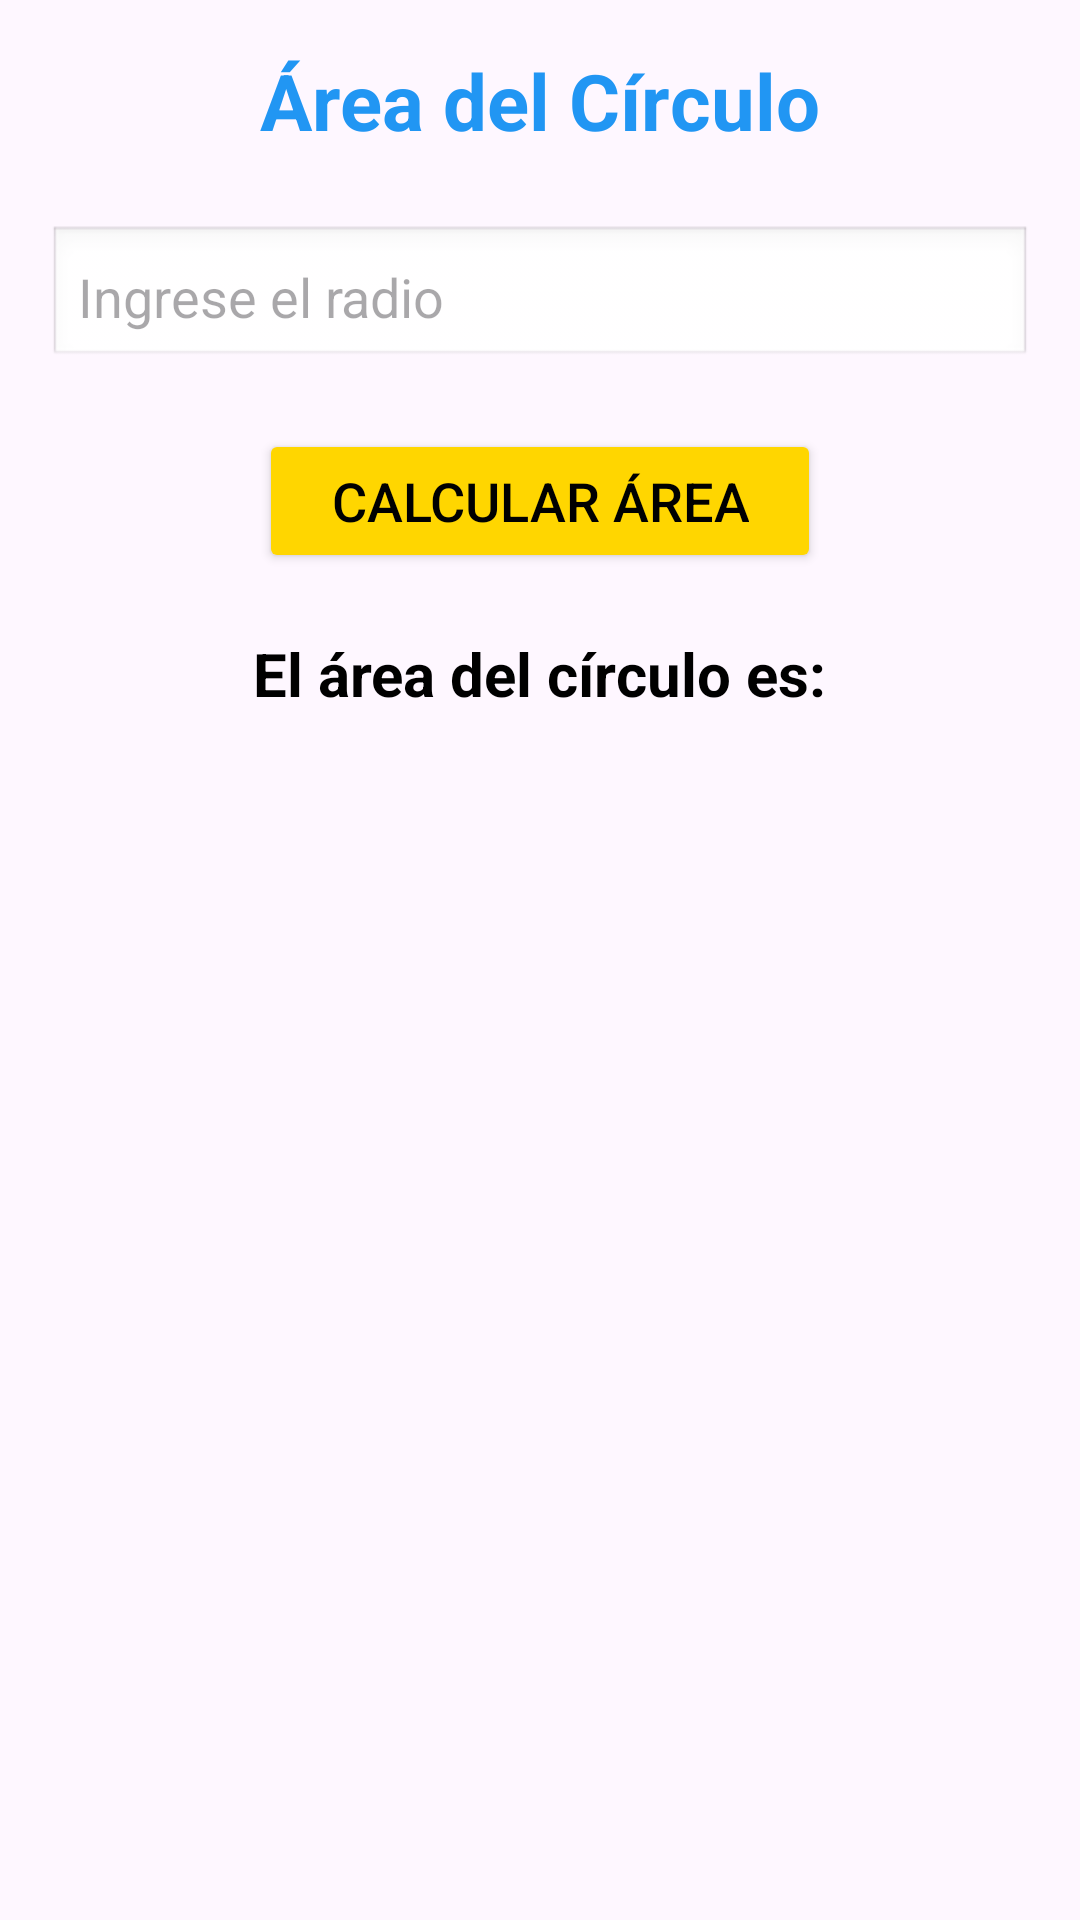

Write the Android layout XML for this screen, with the resource values it uses.
<!-- AndroidManifest.xml: application theme Theme.MiAppingles -->
<!-- res/layout/activity_circulo.xml -->
<?xml version="1.0" encoding="utf-8"?>
<ScrollView xmlns:android="http://schemas.android.com/apk/res/android"
    xmlns:tools="http://schemas.android.com/tools"
    android:layout_width="match_parent"
    android:layout_height="match_parent"
    android:background="@drawable/backg"
    android:padding="16dp"
    tools:context=".Circulo">

    <LinearLayout
        android:layout_width="match_parent"
        android:layout_height="wrap_content"
        android:gravity="center_horizontal"
        android:orientation="vertical">

        
        <TextView
            android:id="@+id/tvTitleCir"
            android:layout_width="wrap_content"
            android:layout_height="wrap_content"
            android:layout_marginBottom="24dp"
            android:text="@string/rea_del_c_rculo"
            android:textColor="@color/sky_blue"
            android:textSize="26sp"
            android:textStyle="bold" />

        <EditText
            android:id="@+id/edtRadioCir"
            android:layout_width="match_parent"
            android:layout_height="wrap_content"
            android:layout_marginBottom="20dp"
            android:background="@android:drawable/edit_text"
            android:hint="@string/ingrese_el_radio"
            android:inputType="numberDecimal"
            android:padding="10dp" />

        <Button
            android:id="@+id/btnCalCir"
            android:layout_width="wrap_content"
            android:layout_height="wrap_content"
            android:layout_marginBottom="20dp"
            android:backgroundTint="@color/sun_yellow"
            android:paddingHorizontal="24dp"
            android:text="@string/calcular_rea"
            android:textColor="@color/black"
            android:textSize="18sp" />

        <TextView
            android:id="@+id/txtResulCir"
            android:layout_width="wrap_content"
            android:layout_height="wrap_content"
            android:text="@string/el_rea_del_c_rculo_es"
            android:textColor="@color/black"
            android:textSize="20sp"
            android:textStyle="bold" />
    </LinearLayout>
</ScrollView>
<!-- resources referenced by this layout -->
<resources>
  <color name="black">#FF000000</color>
  <color name="sky_blue">#2196F3</color>
  <color name="sun_yellow">#FFD600</color>
  <string name="calcular_rea">Calcular área</string>
  <string name="el_rea_del_c_rculo_es">El área del círculo es:</string>
  <string name="ingrese_el_radio">Ingrese el radio</string>
  <string name="rea_del_c_rculo">Área del Círculo</string>
  <style name="Theme.MiAppingles" parent="Base.Theme.MiAppingles" />
  <style name="Base.Theme.MiAppingles" parent="Theme.Material3.DayNight.NoActionBar">
          
          
      </style>
</resources>
